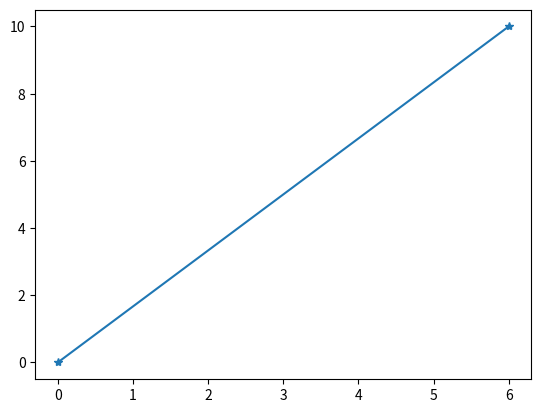

Reproduce this figure in Python.
import matplotlib.pyplot as plt
import numpy as np

x=np.array([0,6])
y=np.array([0,10])

plt.plot(x,y,'-*') #creating a plot
plt.show() #displaying the plot
# *
# o
# -
# --